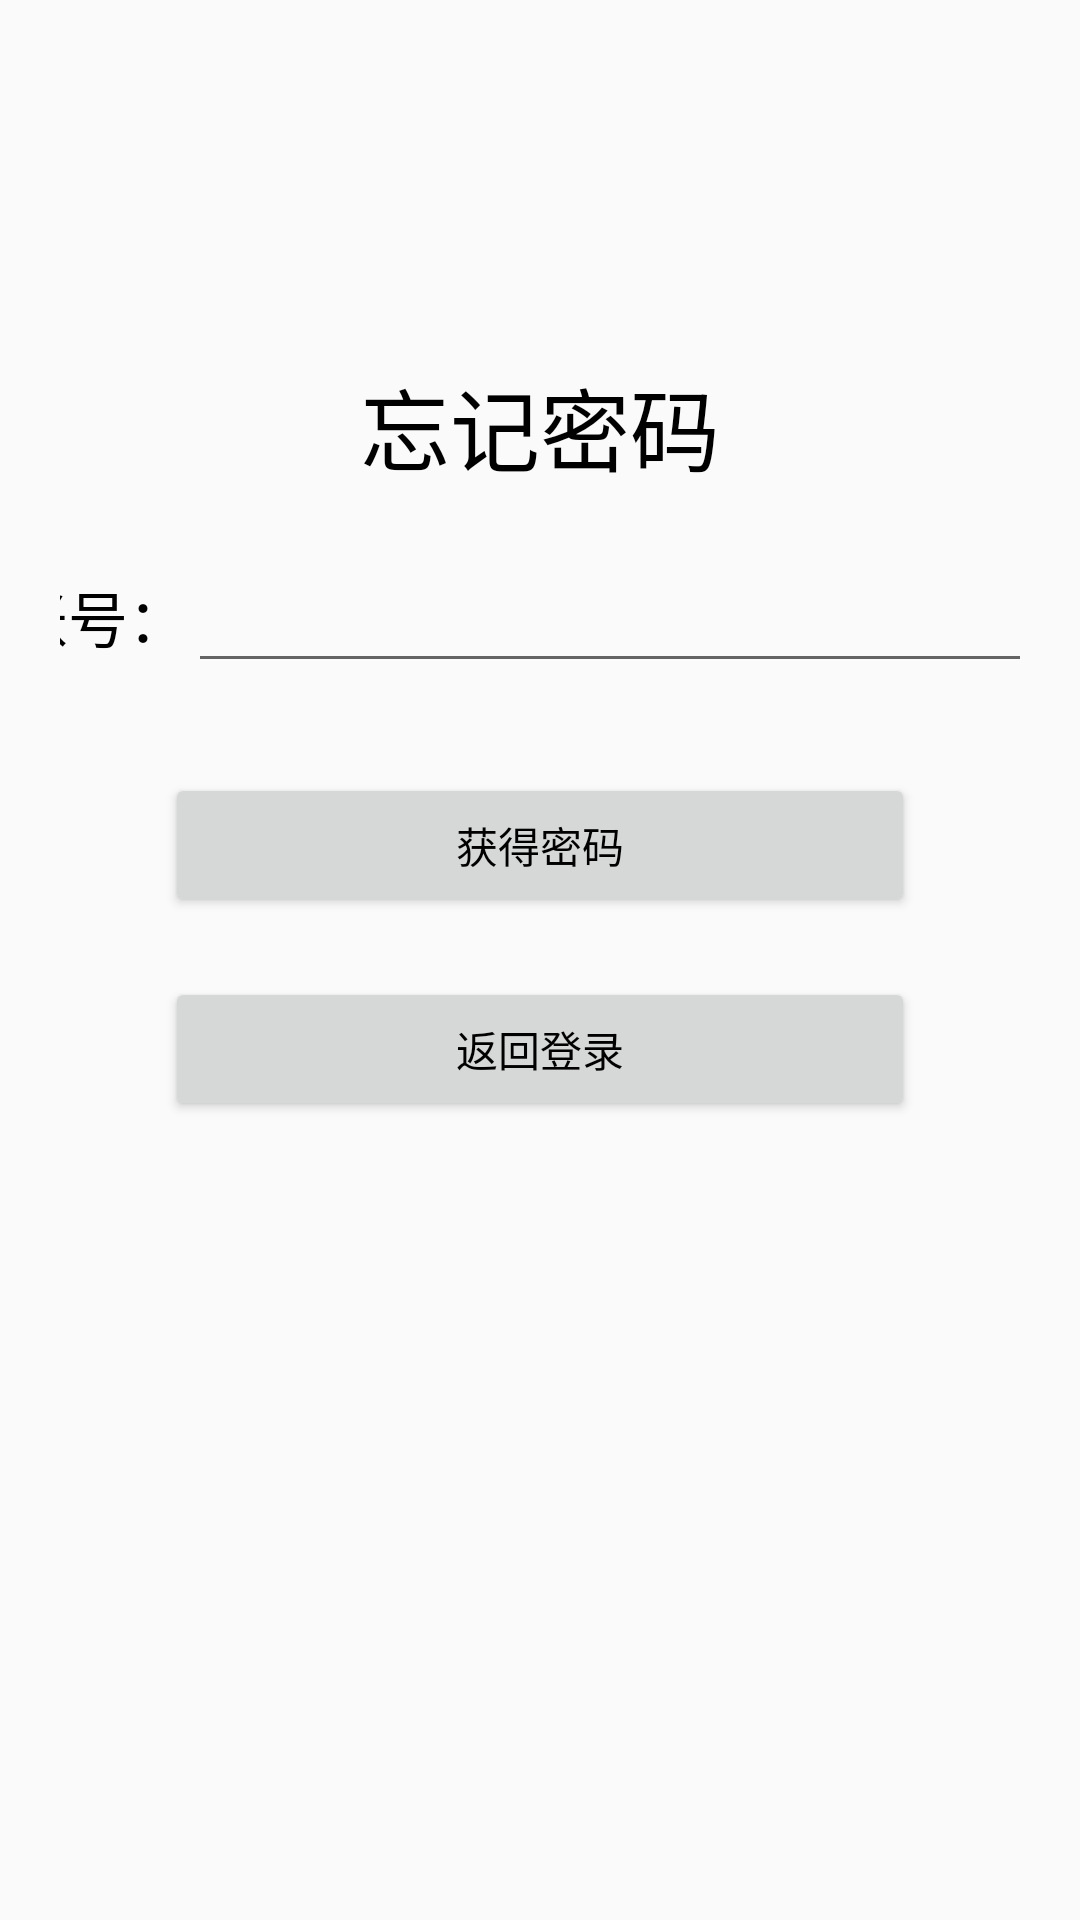

Layout XML and referenced resources for this Android screen:
<!-- AndroidManifest.xml: application theme AppTheme -->
<!-- res/layout/activity_forgotpassword.xml -->
<?xml version="1.0" encoding="utf-8"?>
<LinearLayout xmlns:android="http://schemas.android.com/apk/res/android"
              android:layout_width="match_parent"
              android:layout_height="match_parent"
              android:orientation="vertical">
    <TextView android:layout_width="wrap_content"
              android:layout_height="wrap_content"
              android:text="忘记密码"
              android:textSize="30dp"
              android:textColor="@color/black"
              android:layout_gravity="center_horizontal"
              android:paddingTop="120dp"
    />
    <LinearLayout android:layout_width="wrap_content"
                  android:layout_height="wrap_content"
                  android:layout_margin="20dp"
                  android:orientation="horizontal"
                  android:gravity="center"
    >
        <TextView
                android:layout_width="wrap_content"
                android:layout_height="wrap_content"
                android:textColor="@color/black"
                android:text="账号："
                android:textSize="20dp">
        </TextView>
        <EditText
                android:id="@+id/user_account_forgot"
                android:layout_width="295dp"
                android:layout_height="wrap_content"
                android:inputType="text"
                android:layout_gravity="center"
                android:maxLines="1"
                android:textColor="@color/black"
                android:textSize="20dp">
        </EditText>
    </LinearLayout>
    <Button
            android:id="@+id/getForgotPassword"
            android:layout_width="250dp"
            android:layout_height="wrap_content"
            android:text="获得密码"
            android:layout_gravity="center_horizontal"
            android:textColor="@color/black"
            android:layout_marginTop="10dp"/>
    <Button
            android:id="@+id/forgot_backToLogin"
            android:layout_width="250dp"
            android:layout_height="wrap_content"
            android:text="返回登录"
            android:layout_gravity="center_horizontal"
            android:textColor="@color/black"
            android:layout_marginTop="20dp"/>
    <TextView
            android:paddingTop="30dp"
            android:id="@+id/text_show_forgot"
            android:layout_width="wrap_content"
            android:layout_height="wrap_content"
            android:text=" "
            android:textColor="@color/black"
            android:layout_gravity="center_horizontal"/>
</LinearLayout>
<!-- resources referenced by this layout -->
<resources>
  <style name="AppTheme" parent="Theme.AppCompat.Light.NoActionBar">
          
          <item name="colorPrimary">@color/colorPrimary</item>
          <item name="colorPrimaryDark">@color/colorPrimaryDark</item>
          <item name="colorAccent">@color/colorAccent</item>
      </style>
  <!-- not gathered from this repository: default colours our renderer supplied (Android Studio template values) -->
  <color name="black">#FF000000</color>
  <color name="colorPrimary">#FF6200EE</color>
  <color name="colorPrimaryDark">#FF3700B3</color>
  <color name="colorAccent">#FF03DAC5</color>
</resources>
